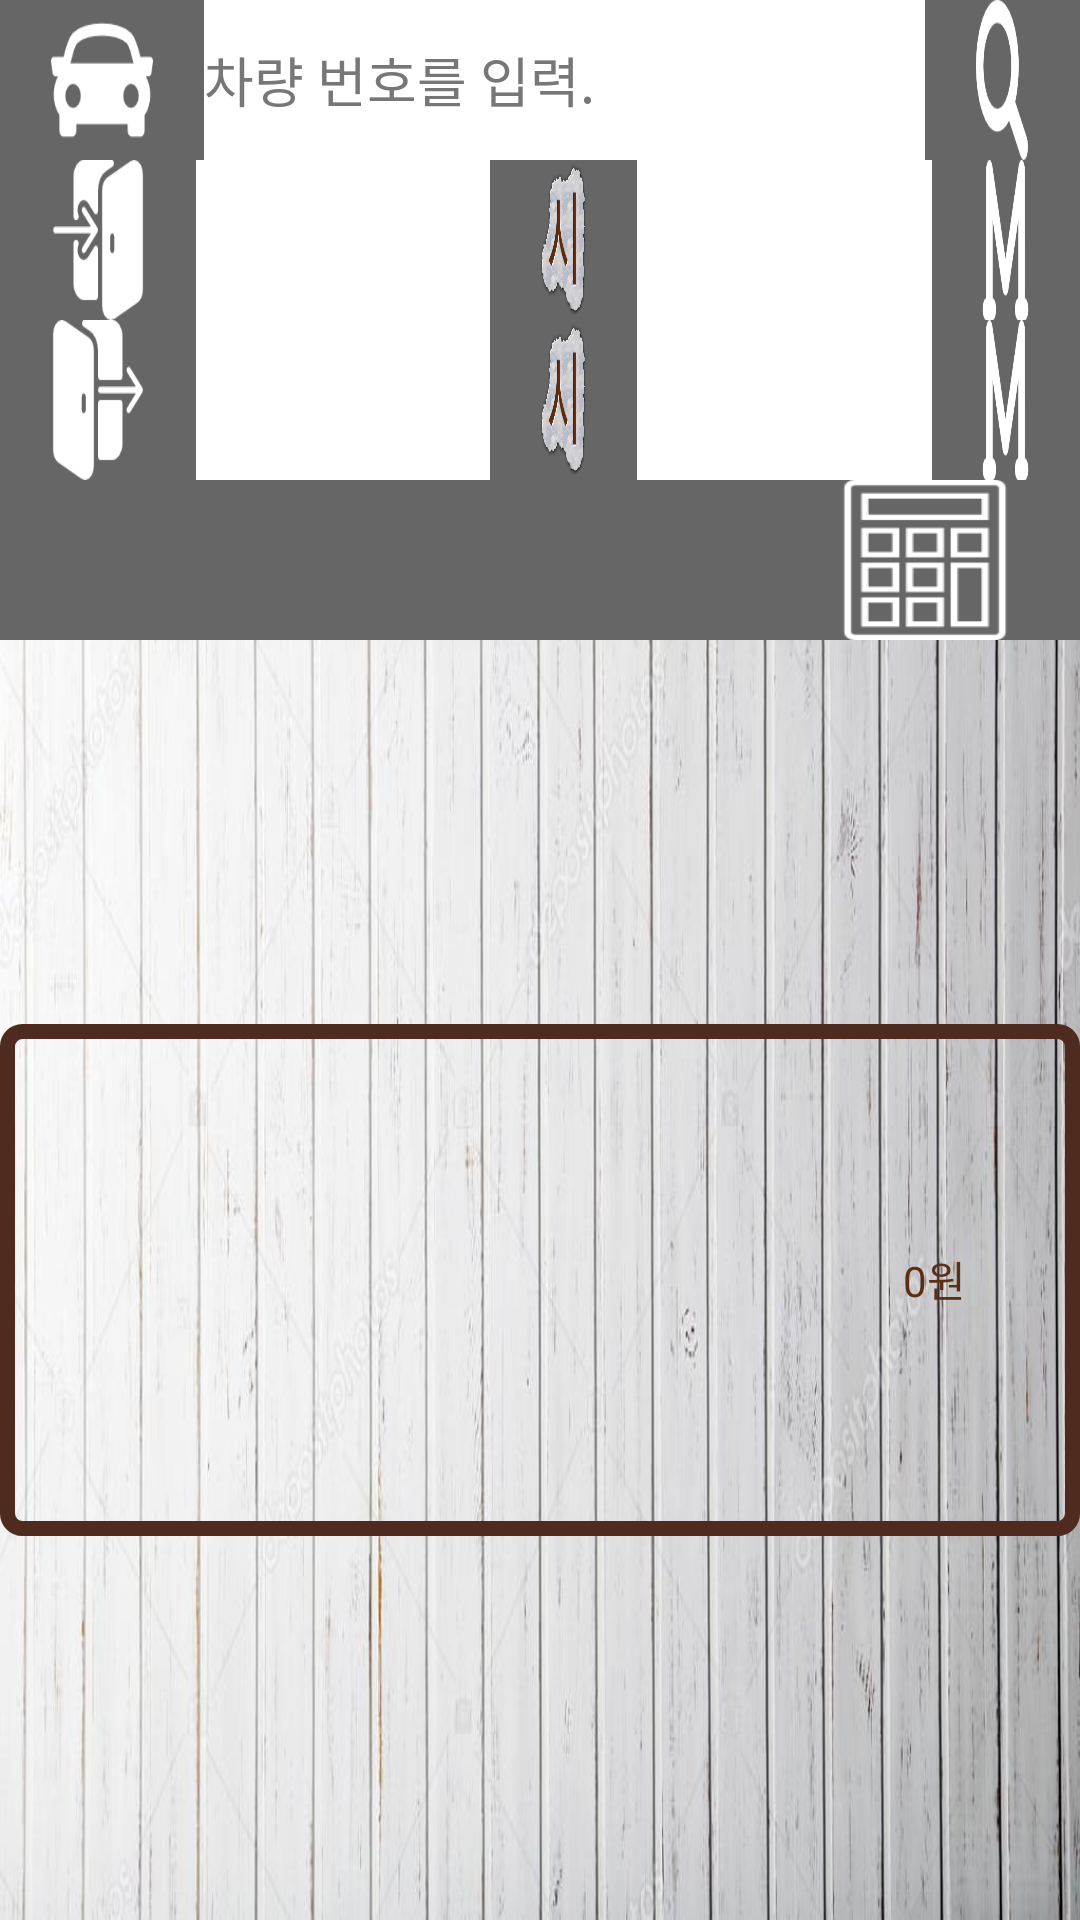

Layout XML and referenced resources for this Android screen:
<!-- AndroidManifest.xml: application theme MyTheme -->
<!-- res/layout/activity_calculate_fare.xml -->
<?xml version="1.0" encoding="utf-8"?>
<LinearLayout xmlns:android="http://schemas.android.com/apk/res/android"
    xmlns:tools="http://schemas.android.com/tools"
    android:orientation="vertical"
    android:layout_width="match_parent"
    android:layout_height="match_parent"
    android:background="@drawable/mainbackground"
    tools:context="com.example.example.parkingmanager.CalculateFare">

    <LinearLayout
        android:layout_weight="3"
        android:orientation="vertical"
        android:layout_width="match_parent"
        android:layout_height="0dp"
        android:background="#666666">

        <LinearLayout
            android:id="@+id/searchLayout"
            android:orientation="horizontal"
            android:layout_weight="1"
            android:layout_width="match_parent"
            android:layout_height="0dp">

            <View
                android:layout_weight="0.5"
                android:layout_width="0dp"
                android:layout_height="match_parent" />

            <ImageView
                android:id="@+id/Txt_carNumber"
                android:layout_weight="1"
                android:layout_width="0dp"
                android:layout_height="match_parent"
                android:background="@drawable/car">
            </ImageView>

            <View
                android:layout_weight="0.5"
                android:layout_width="0dp"
                android:layout_height="match_parent" />

            <EditText
                android:background="#ffffff"
                android:id="@+id/Edt_carNumber"
                android:layout_width="0dp"
                android:layout_height="match_parent"
                android:layout_weight="7"
                android:ems="8"
                android:hint="차량 번호를 입력."
                android:inputType="text"
                android:textColor="#ff000000"
                android:textColorHint="#ff777777" />

            <View
                android:layout_weight="0.5"
                android:layout_width="0dp"
                android:layout_height="match_parent" />

            <ImageView
                android:id="@+id/searchButton"
                android:layout_width="0dp"
                android:layout_height="match_parent"
                android:layout_weight="0.5"
                android:background="@drawable/search"
                android:onClick="onsearchButtonClicked"/>

            <View
                android:layout_weight="0.5"
                android:layout_width="0dp"
                android:layout_height="match_parent" />

        </LinearLayout>

        <LinearLayout
            android:id="@+id/enterLayout"
            android:layout_width="match_parent"
            android:layout_height="0dp"
            android:layout_weight="1"
            android:orientation="horizontal">

            <View
                android:layout_weight="0.5"
                android:layout_width="0dp"
                android:layout_height="match_parent" />

            <ImageView
                android:id="@+id/Txt_Enter"
                android:layout_width="0dp"
                android:layout_height="match_parent"
                android:layout_weight="1"
                android:background="@drawable/enter" />

            <View
                android:layout_weight="0.5"
                android:layout_width="0dp"
                android:layout_height="match_parent" />

            <EditText
                android:id="@+id/Edt_startHour"
                android:layout_width="0dp"
                android:layout_height="match_parent"
                android:layout_weight="3"
                android:background="#ffffff"
                android:ems="2"
                android:inputType="number"
                android:textColor="#ff000000"
                android:gravity="right"/>

            <View
                android:layout_weight="0.5"
                android:layout_width="0dp"
                android:layout_height="match_parent" />

            <ImageView
                android:id="@+id/Txt_startHour"
                android:layout_width="0dp"
                android:layout_height="match_parent"
                android:layout_weight="0.5"
                android:background="@drawable/hour" />

            <View
                android:layout_weight="0.5"
                android:layout_width="0dp"
                android:layout_height="match_parent" />

            <EditText
                android:id="@+id/Edt_startMinute"
                android:layout_width="0dp"
                android:layout_height="match_parent"
                android:layout_weight="3"
                android:background="#ffffff"
                android:ems="2"
                android:inputType="number"
                android:textColor="#ff000000"
                android:gravity="right"/>

            <View
                android:layout_weight="0.5"
                android:layout_width="0dp"
                android:layout_height="match_parent" />

            <ImageView
                android:id="@+id/Txt_startMinute"
                android:layout_width="0dp"
                android:layout_height="match_parent"
                android:layout_weight="0.5"
                android:background="@drawable/minute" />

            <View
                android:layout_weight="0.5"
                android:layout_width="0dp"
                android:layout_height="match_parent" />

        </LinearLayout>

        <LinearLayout
            android:id="@+id/exitLayout"
            android:layout_width="match_parent"
            android:layout_height="0dp"
            android:layout_weight="1"
            android:orientation="horizontal">

            <View
                android:layout_weight="0.5"
                android:layout_width="0dp"
                android:layout_height="match_parent" />

            <ImageView
                android:id="@+id/Txt_Exit"
                android:layout_width="0dp"
                android:layout_height="match_parent"
                android:layout_weight="1"
                android:background="@drawable/exit" />

            <View
                android:layout_weight="0.5"
                android:layout_width="0dp"
                android:layout_height="match_parent" />

            <EditText
                android:id="@+id/Edt_endHour"
                android:layout_width="0dp"
                android:layout_height="match_parent"
                android:layout_weight="3"
                android:background="#ffffff"
                android:ems="2"
                android:inputType="number"
                android:textColor="#ff000000"
                android:gravity="right"/>

            <View
                android:layout_weight="0.5"
                android:layout_width="0dp"
                android:layout_height="match_parent" />

            <ImageView
                android:id="@+id/Txt_endHour"
                android:layout_width="0dp"
                android:layout_height="match_parent"
                android:layout_weight="0.5"
                android:background="@drawable/hour" />

            <View
                android:layout_weight="0.5"
                android:layout_width="0dp"
                android:layout_height="match_parent" />

            <EditText
                android:id="@+id/Edt_endMinute"
                android:layout_width="0dp"
                android:layout_height="match_parent"
                android:layout_weight="3"
                android:background="#ffffff"
                android:ems="2"
                android:inputType="number"
                android:textColor="#ff000000"
                android:gravity="right"/>

            <View
                android:layout_weight="0.5"
                android:layout_width="0dp"
                android:layout_height="match_parent" />

            <ImageView
                android:id="@+id/Txt_EndMinute"
                android:layout_width="0dp"
                android:layout_height="match_parent"
                android:layout_weight="0.5"
                android:background="@drawable/minute" />

            <View
                android:layout_weight="0.5"
                android:layout_width="0dp"
                android:layout_height="match_parent" />

        </LinearLayout>

        <LinearLayout
            android:id="@+id/buttonLayout"
            android:orientation="horizontal"
            android:layout_width="match_parent"
            android:layout_height="0dp"
            android:layout_weight="1">

            <View
                android:layout_weight="8"
                android:layout_width="0dp"
                android:layout_height="match_parent"/>
            <ImageView
                android:id="@+id/fareButton"
                android:layout_weight="2"
                android:layout_width="0dp"
                android:layout_height="match_parent"
                android:onClick="oncalculateButtonClicked"
                android:background="@drawable/calculator"/>

            <View
                android:layout_weight="0.5"
                android:layout_width="0dp"
                android:layout_height="match_parent"/>
        </LinearLayout>

    </LinearLayout>

    <LinearLayout
        android:orientation="vertical"
        android:layout_weight="6"
        android:layout_width="match_parent"
        android:layout_height="0dp">

        <View
            android:layout_weight="3"
            android:layout_width="match_parent"
            android:layout_height="0dp"/>

        <LinearLayout
            android:id="@+id/fareLayout"
            android:orientation="vertical"
            android:layout_weight="4"
            android:layout_width="match_parent"
            android:layout_height="0dp"
            android:background="@drawable/emptystroke">

            <View
                android:layout_weight="2"
                android:layout_width="match_parent"
                android:layout_height="0dp"/>

            <LinearLayout
                android:orientation="horizontal"
                android:layout_weight="6"
                android:layout_width="match_parent"
                android:layout_height="0dp">

                <View
                    android:layout_weight="0.2"
                    android:layout_width="0dp"
                    android:layout_height="match_parent" />

                <ImageView
                    android:layout_width="0dp"
                    android:layout_height="match_parent"
                    android:layout_weight="0.5"
                    android:background="@drawable/coins" />

                <TextView
                    android:id="@+id/Fare"
                    android:layout_weight="1"
                    android:layout_width="0dp"
                    android:layout_height="match_parent"
                    android:gravity="center_vertical|right"
                    android:text="0원"
                    android:textColor="#5C2E14" />

                <View
                    android:layout_weight="0.2"
                    android:layout_width="0dp"
                    android:layout_height="match_parent" />

            </LinearLayout>

            <View
                android:layout_weight="2"
                android:layout_width="match_parent"
                android:layout_height="0dp"/>

        </LinearLayout>

        <View
            android:layout_weight="3"
            android:layout_width="match_parent"
            android:layout_height="0dp"/>

    </LinearLayout>

</LinearLayout>
<!-- resources referenced by this layout -->
<resources>
  <!-- drawable calculator: png bitmap (drawable, 1380 bytes) -->
  <!-- drawable car: png bitmap (drawable, 2104 bytes) -->
  <!-- drawable emptystroke (drawable) -->
  <?xml version="1.0" encoding="utf-8"?>
  <layer-list xmlns:android="http://schemas.android.com/apk/res/android">
      <item>
          <shape android:shape="rectangle">
              <corners android:radius="5dp" />
              <stroke android:width="5dp" android:color="#4F2A1F"/>
          </shape>
      </item>
  </layer-list>
  <!-- drawable enter: png bitmap (drawable, 2109 bytes) -->
  <!-- drawable exit: png bitmap (drawable, 1779 bytes) -->
  <!-- drawable hour: png bitmap (drawable, 61828 bytes) -->
  <!-- drawable mainbackground: png bitmap (drawable, 819526 bytes) -->
  <!-- drawable minute: png bitmap (drawable, 2325 bytes) -->
  <!-- drawable search: png bitmap (drawable, 2240 bytes) -->
  <style name="MyTheme" parent="Theme.AppCompat.NoActionBar">
          <item name="colorPrimary">@android:color/holo_blue_bright</item>
          <item name="colorAccent">@color/colorAccent</item>
          <item name="windowActionBar">false</item>
          <item name="windowNoTitle">true</item>
      </style>
  <!-- not gathered from this repository: default colours our renderer supplied (Android Studio template values) -->
  <color name="colorAccent">#FF03DAC5</color>
</resources>
